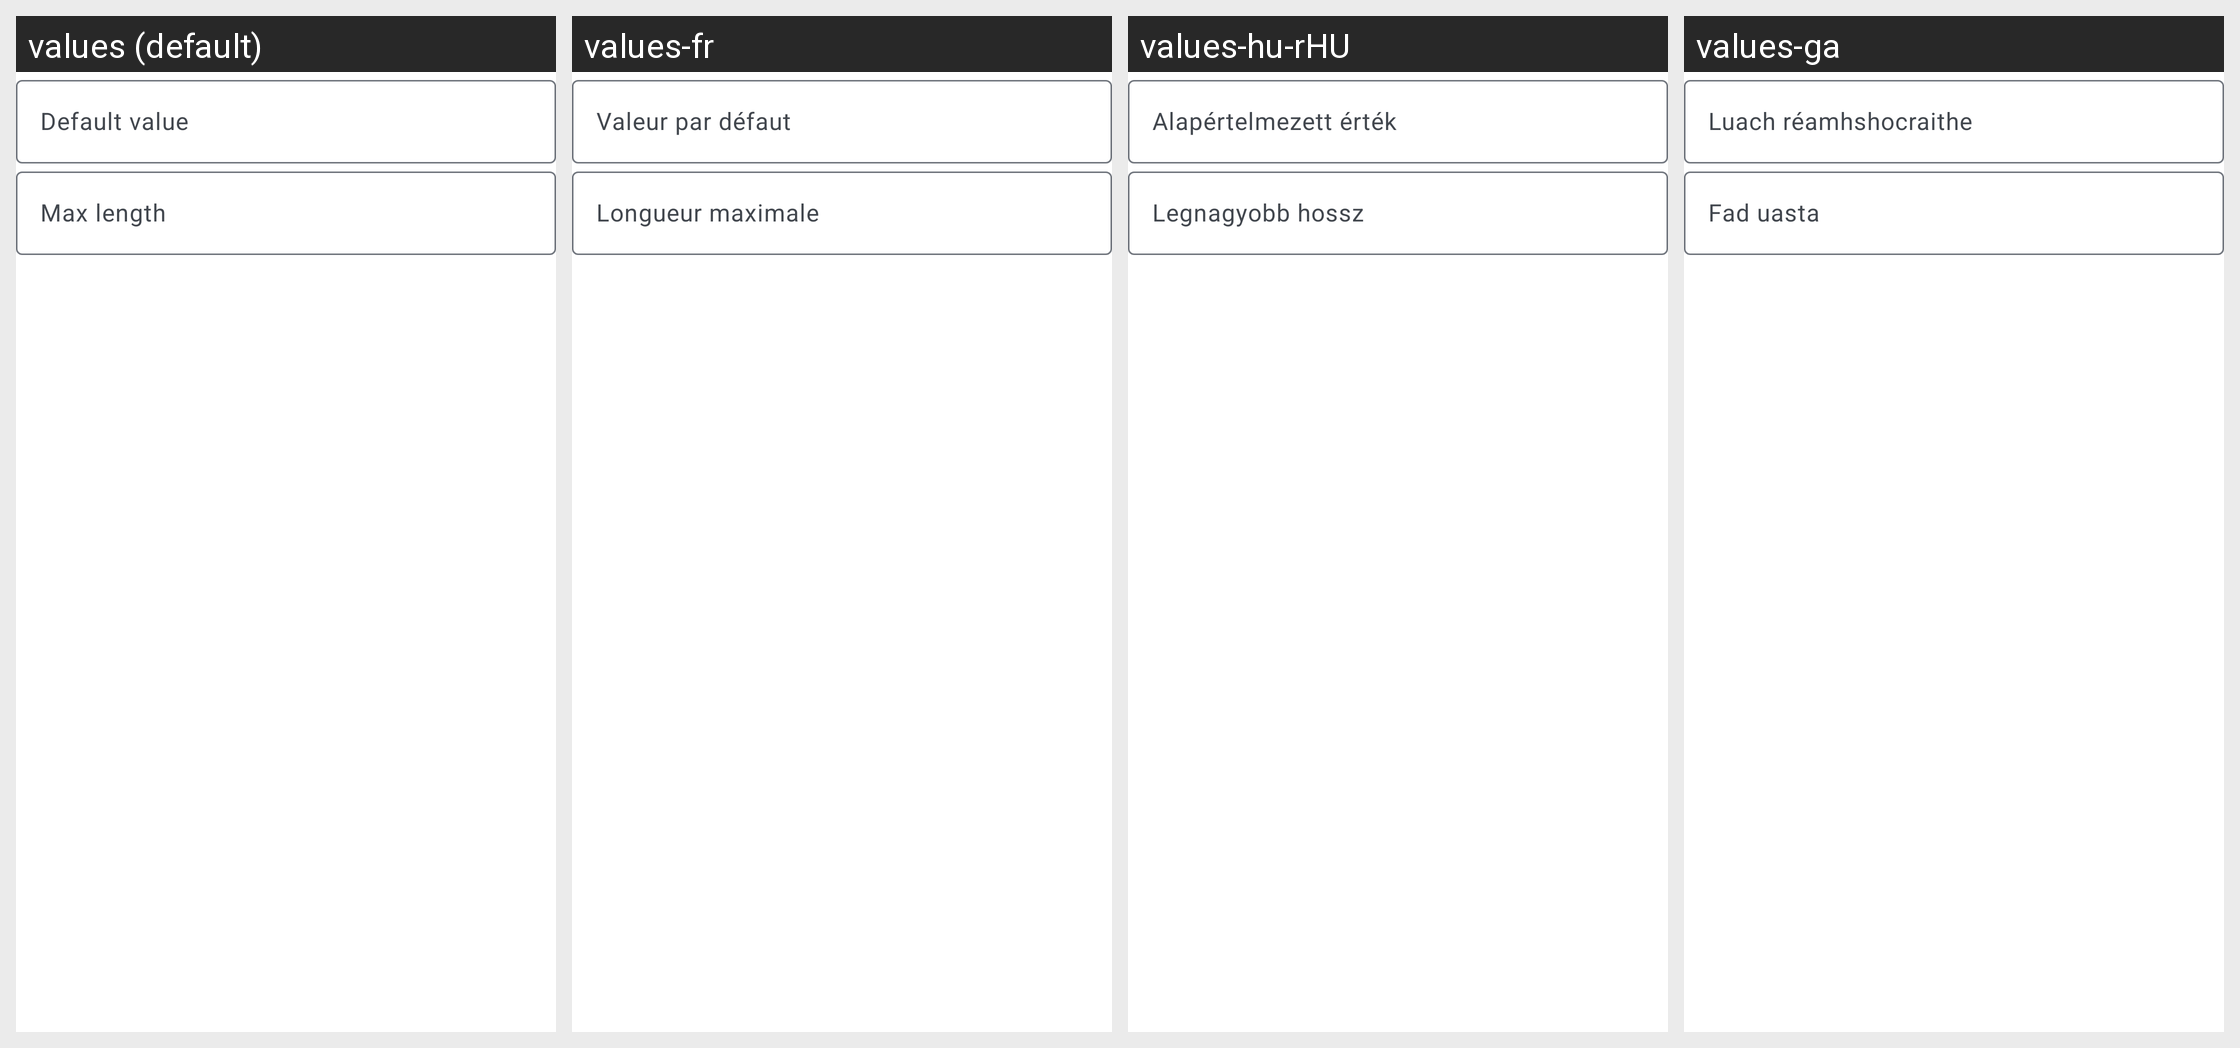

Here is an Android app screen in its default locale and in the app's own translations. Write out the translated-string differences for the strings that appear on this screen.
Android screen res/layout/manage_text_line.xml rendered under 4 locales, left to right: values (default), values-fr, values-hu-rHU, values-ga. Device: Nexus 5 (rendered at 1080×1920; each locale shown at half size, 540×960, under a caption strip naming it); theme AppTheme.
Other locales in the repository, not shown: values-ar, values-ast, values-bg-rBG, values-ca, values-cs-rCZ, values-da, values-de, values-el, values-es, values-es-rEC, values-es-rMX, values-et-rEE, values-eu, values-fa, values-fi-rFI, values-gl, values-he, values-hr, values-id, values-is, values-it, values-ja-rJP, values-ko, values-lo, values-lt-rLT, values-nb-rNO, values-nl, values-pl, values-pt-rBR, values-pt-rPT, values-ro, values-ru, values-sc, values-sk-rSK, values-sl, values-sr, values-sv, values-sw, values-tr, values-ug, values-uk, values-uz, values-vi, values-zh-rCN, values-zh-rHK, values-zh-rTW.
Strings drawn on this screen, with the default value and each locale's value (text and hints the layout hard-codes, and strings that could not be matched under every locale, appear in the picture but are not listed):

simple_default_value
  values: Default value
  values-fr: Valeur par défaut
  values-hu-rHU: Alapértelmezett érték
  values-ga: Luach réamhshocraithe

simple_max_length
  values: Max length
  values-fr: Longueur maximale
  values-hu-rHU: Legnagyobb hossz
  values-ga: Fad uasta
